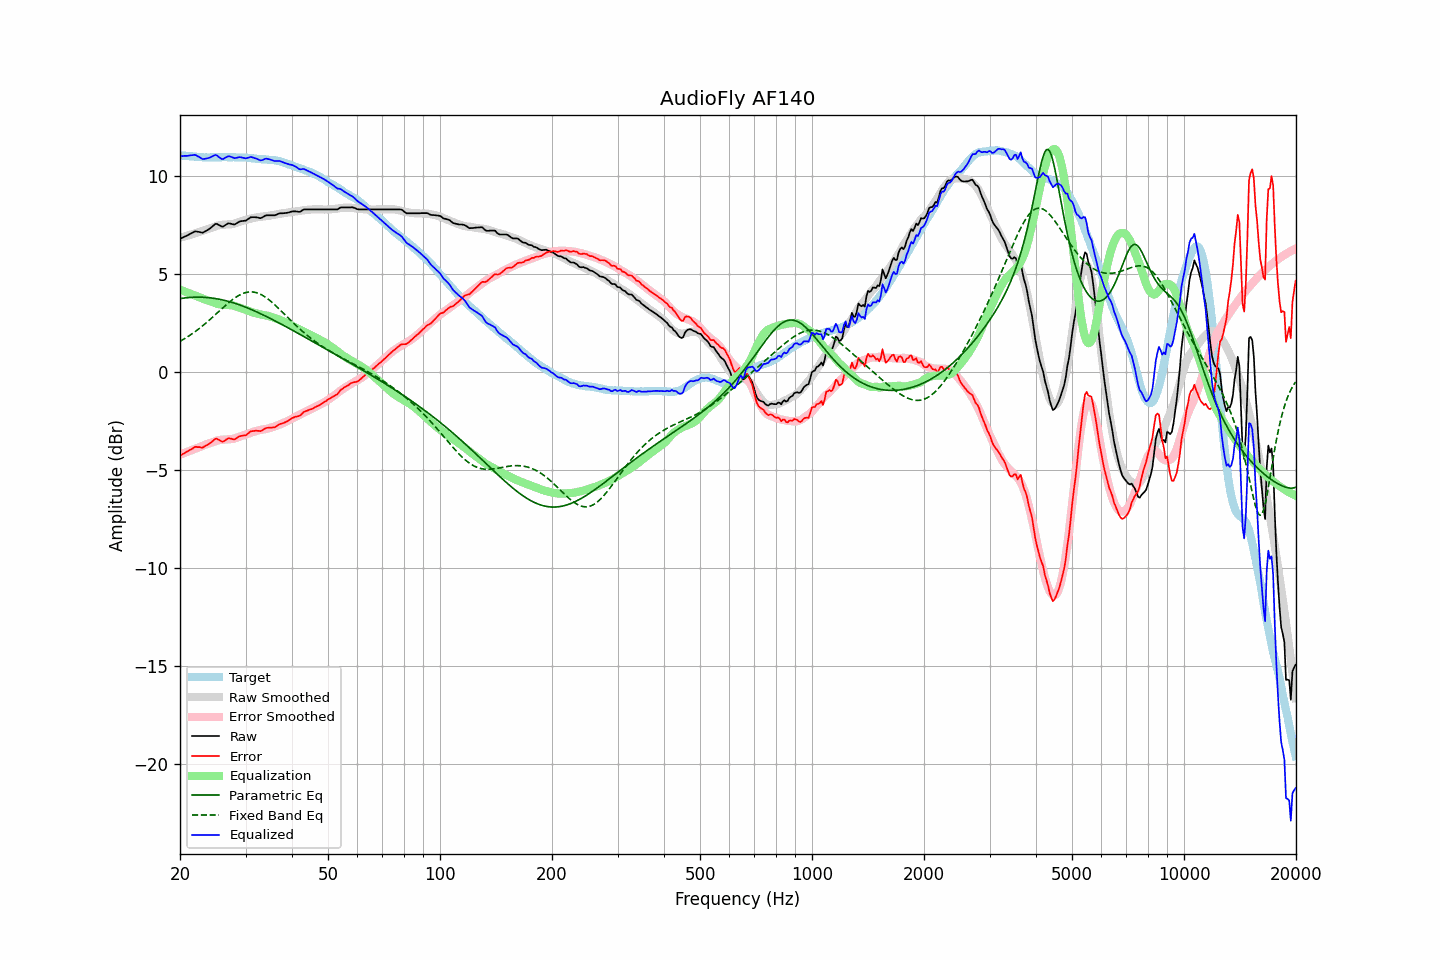

The table this chart was drawn from, first rows:
frequency, raw, error, smoothed, error_smoothed, equalization, parametric_eq, fixed_band_eq, equalized_raw, equalized_smoothed, target
20.00, 6.80, -4.26, 6.86, -4.21, 4.21, 3.75, 1.57, 11.01, 11.06, 11.06
20.20, 6.84, -4.21, 6.88, -4.17, 4.17, 3.76, 1.62, 11.01, 11.05, 11.05
20.40, 6.88, -4.16, 6.90, -4.14, 4.14, 3.77, 1.67, 11.02, 11.04, 11.04
20.61, 6.92, -4.12, 6.92, -4.11, 4.11, 3.78, 1.72, 11.03, 11.03, 11.04
20.81, 6.95, -4.07, 6.95, -4.08, 4.08, 3.79, 1.77, 11.03, 11.02, 11.02
21.02, 6.99, -4.03, 6.97, -4.04, 4.04, 3.80, 1.82, 11.03, 11.02, 11.02
21.23, 7.04, -3.97, 7.00, -4.01, 4.01, 3.81, 1.87, 11.05, 11.01, 11.00
21.44, 7.08, -3.93, 7.02, -3.98, 3.98, 3.81, 1.93, 11.06, 11.00, 11.01
21.66, 7.12, -3.88, 7.05, -3.95, 3.95, 3.82, 1.99, 11.06, 10.99, 11.00
21.87, 7.17, -3.82, 7.07, -3.91, 3.91, 3.82, 2.04, 11.08, 10.99, 10.99
22.09, 7.18, -3.80, 7.10, -3.88, 3.88, 3.82, 2.10, 11.06, 10.98, 10.98
22.31, 7.16, -3.82, 7.13, -3.85, 3.85, 3.83, 2.17, 11.01, 10.98, 10.98
22.54, 7.15, -3.82, 7.15, -3.82, 3.82, 3.82, 2.23, 10.97, 10.97, 10.97
22.76, 7.13, -3.84, 7.17, -3.79, 3.79, 3.82, 2.29, 10.92, 10.97, 10.97
22.99, 7.11, -3.85, 7.20, -3.76, 3.76, 3.82, 2.36, 10.87, 10.96, 10.96
23.22, 7.15, -3.80, 7.24, -3.72, 3.72, 3.82, 2.43, 10.87, 10.96, 10.95
23.45, 7.20, -3.75, 7.27, -3.69, 3.69, 3.81, 2.50, 10.89, 10.95, 10.95
23.69, 7.24, -3.70, 7.29, -3.66, 3.66, 3.80, 2.57, 10.90, 10.95, 10.94
23.92, 7.29, -3.65, 7.32, -3.63, 3.63, 3.80, 2.64, 10.92, 10.95, 10.94
24.16, 7.35, -3.60, 7.34, -3.61, 3.61, 3.79, 2.71, 10.96, 10.95, 10.95
24.40, 7.42, -3.54, 7.37, -3.58, 3.58, 3.78, 2.78, 11.00, 10.95, 10.96
24.65, 7.49, -3.47, 7.40, -3.55, 3.55, 3.77, 2.86, 11.04, 10.95, 10.96
24.89, 7.56, -3.40, 7.43, -3.52, 3.52, 3.75, 2.93, 11.08, 10.95, 10.95
25.14, 7.56, -3.39, 7.46, -3.49, 3.49, 3.74, 3.01, 11.05, 10.95, 10.95
25.39, 7.51, -3.44, 7.49, -3.47, 3.47, 3.73, 3.08, 10.98, 10.95, 10.95
25.65, 7.47, -3.48, 7.50, -3.45, 3.45, 3.71, 3.16, 10.92, 10.96, 10.95
25.91, 7.42, -3.54, 7.51, -3.45, 3.45, 3.69, 3.23, 10.87, 10.96, 10.96
26.16, 7.43, -3.54, 7.52, -3.44, 3.44, 3.67, 3.31, 10.87, 10.96, 10.97
26.43, 7.49, -3.48, 7.52, -3.44, 3.44, 3.65, 3.38, 10.92, 10.96, 10.96
26.69, 7.54, -3.42, 7.53, -3.43, 3.43, 3.63, 3.45, 10.97, 10.96, 10.96
26.96, 7.59, -3.37, 7.53, -3.42, 3.42, 3.61, 3.52, 11.01, 10.96, 10.96
27.23, 7.58, -3.38, 7.54, -3.42, 3.42, 3.59, 3.59, 11.00, 10.96, 10.96
27.50, 7.56, -3.40, 7.55, -3.41, 3.41, 3.57, 3.66, 10.97, 10.96, 10.95
27.77, 7.54, -3.42, 7.56, -3.40, 3.40, 3.54, 3.72, 10.94, 10.96, 10.96
28.05, 7.53, -3.43, 7.58, -3.38, 3.38, 3.51, 3.78, 10.91, 10.96, 10.96
28.33, 7.58, -3.37, 7.61, -3.35, 3.35, 3.49, 3.83, 10.93, 10.96, 10.95
28.62, 7.63, -3.32, 7.64, -3.32, 3.32, 3.46, 3.89, 10.95, 10.95, 10.94
28.90, 7.68, -3.27, 7.67, -3.29, 3.29, 3.43, 3.93, 10.96, 10.95, 10.95
29.19, 7.70, -3.25, 7.69, -3.26, 3.26, 3.40, 3.97, 10.95, 10.95, 10.95
29.48, 7.71, -3.24, 7.72, -3.23, 3.23, 3.37, 4.01, 10.94, 10.94, 10.94
29.78, 7.72, -3.22, 7.74, -3.20, 3.20, 3.34, 4.04, 10.92, 10.94, 10.94
30.08, 7.73, -3.22, 7.76, -3.17, 3.17, 3.31, 4.06, 10.90, 10.93, 10.95
30.38, 7.79, -3.15, 7.79, -3.14, 3.14, 3.28, 4.08, 10.93, 10.93, 10.93
30.68, 7.84, -3.08, 7.81, -3.11, 3.11, 3.24, 4.09, 10.95, 10.92, 10.92
30.99, 7.90, -3.02, 7.83, -3.08, 3.08, 3.21, 4.09, 10.98, 10.91, 10.92
31.30, 7.90, -3.00, 7.85, -3.05, 3.05, 3.17, 4.09, 10.95, 10.91, 10.90
31.61, 7.90, -3.00, 7.87, -3.03, 3.03, 3.14, 4.08, 10.93, 10.90, 10.90
31.93, 7.90, -2.98, 7.88, -3.01, 3.01, 3.10, 4.06, 10.91, 10.89, 10.88
32.24, 7.89, -2.99, 7.90, -2.98, 2.98, 3.06, 4.04, 10.87, 10.88, 10.88
32.57, 7.87, -2.99, 7.91, -2.96, 2.96, 3.03, 4.01, 10.83, 10.87, 10.86
32.89, 7.85, -3.01, 7.92, -2.94, 2.94, 2.99, 3.97, 10.79, 10.87, 10.86
33.22, 7.88, -2.97, 7.93, -2.93, 2.93, 2.95, 3.93, 10.81, 10.86, 10.85
33.55, 7.93, -2.92, 7.94, -2.91, 2.91, 2.91, 3.89, 10.84, 10.85, 10.85
33.89, 7.98, -2.87, 7.95, -2.90, 2.90, 2.87, 3.83, 10.88, 10.85, 10.85
34.23, 8.00, -2.84, 7.96, -2.89, 2.89, 2.83, 3.78, 10.88, 10.84, 10.84
34.57, 8.00, -2.83, 7.97, -2.87, 2.87, 2.79, 3.71, 10.87, 10.84, 10.83
34.92, 8.00, -2.83, 7.98, -2.84, 2.84, 2.75, 3.65, 10.84, 10.83, 10.83
35.27, 8.00, -2.83, 8.00, -2.82, 2.82, 2.71, 3.58, 10.82, 10.82, 10.83
35.62, 8.00, -2.81, 8.02, -2.79, 2.79, 2.66, 3.51, 10.79, 10.81, 10.81
35.97, 8.00, -2.81, 8.03, -2.76, 2.76, 2.62, 3.43, 10.76, 10.80, 10.81
... 635 more rows
